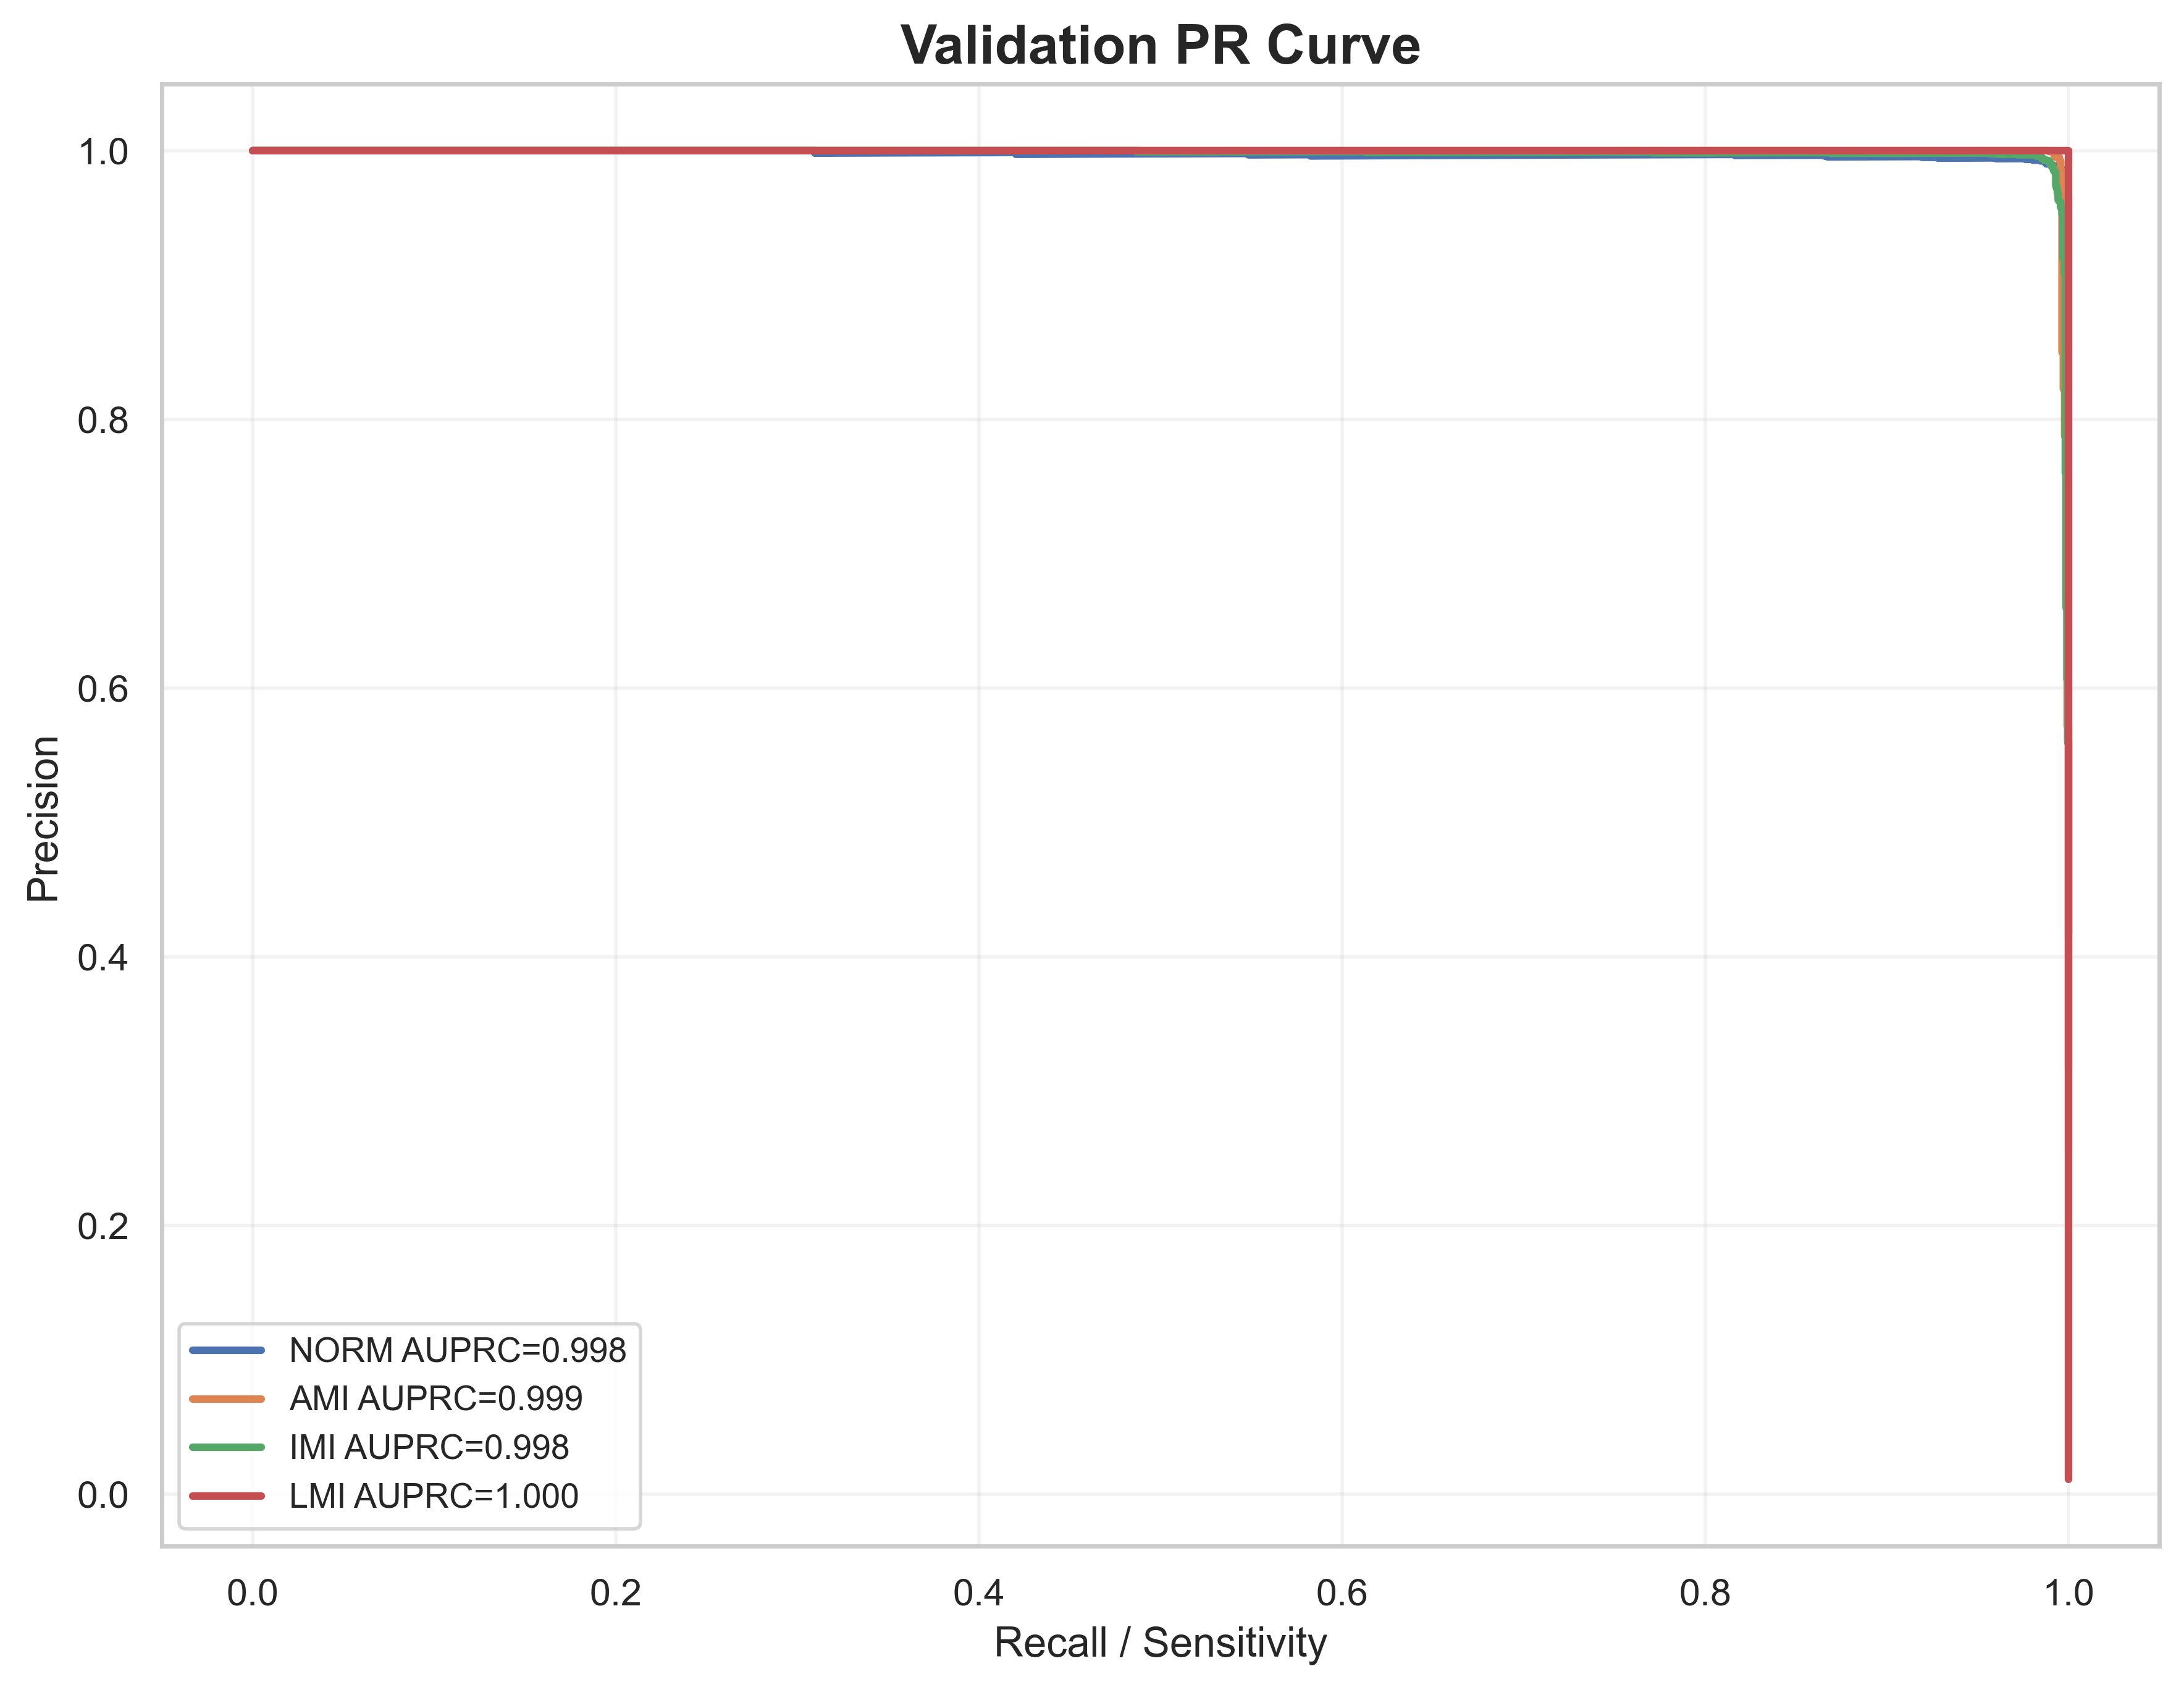

Values plotted in this chart, from the file beside it:
label, recall, precision, auprc
NORM, 1.0, 0.3157, 0.9976
NORM, 1.0, 0.3158, 0.9976
NORM, 1.0, 0.3158, 0.9976
NORM, 1.0, 0.3159, 0.9976
NORM, 1.0, 0.3159, 0.9976
NORM, 1.0, 0.316, 0.9976
NORM, 1.0, 0.316, 0.9976
NORM, 1.0, 0.3161, 0.9976
NORM, 1.0, 0.3162, 0.9976
NORM, 1.0, 0.3162, 0.9976
NORM, 1.0, 0.3163, 0.9976
NORM, 1.0, 0.3163, 0.9976
NORM, 1.0, 0.3164, 0.9976
NORM, 1.0, 0.3165, 0.9976
NORM, 1.0, 0.3165, 0.9976
NORM, 1.0, 0.3166, 0.9976
NORM, 1.0, 0.3166, 0.9976
NORM, 1.0, 0.3167, 0.9976
NORM, 1.0, 0.3167, 0.9976
NORM, 1.0, 0.3168, 0.9976
NORM, 1.0, 0.3169, 0.9976
NORM, 1.0, 0.3169, 0.9976
NORM, 1.0, 0.317, 0.9976
NORM, 1.0, 0.317, 0.9976
NORM, 1.0, 0.3171, 0.9976
NORM, 1.0, 0.3172, 0.9976
NORM, 1.0, 0.3172, 0.9976
NORM, 1.0, 0.3173, 0.9976
NORM, 1.0, 0.3173, 0.9976
NORM, 1.0, 0.3174, 0.9976
NORM, 1.0, 0.3174, 0.9976
NORM, 1.0, 0.3175, 0.9976
NORM, 1.0, 0.3176, 0.9976
NORM, 1.0, 0.3176, 0.9976
NORM, 1.0, 0.3177, 0.9976
NORM, 1.0, 0.3177, 0.9976
NORM, 1.0, 0.3178, 0.9976
NORM, 1.0, 0.3179, 0.9976
NORM, 1.0, 0.3179, 0.9976
NORM, 1.0, 0.318, 0.9976
NORM, 1.0, 0.318, 0.9976
NORM, 1.0, 0.3181, 0.9976
NORM, 1.0, 0.3181, 0.9976
NORM, 1.0, 0.3182, 0.9976
NORM, 1.0, 0.3183, 0.9976
NORM, 1.0, 0.3183, 0.9976
NORM, 1.0, 0.3184, 0.9976
NORM, 1.0, 0.3184, 0.9976
NORM, 1.0, 0.3185, 0.9976
NORM, 1.0, 0.3186, 0.9976
NORM, 1.0, 0.3186, 0.9976
NORM, 1.0, 0.3187, 0.9976
NORM, 1.0, 0.3187, 0.9976
NORM, 1.0, 0.3188, 0.9976
NORM, 1.0, 0.3189, 0.9976
NORM, 1.0, 0.3189, 0.9976
NORM, 1.0, 0.319, 0.9976
NORM, 1.0, 0.319, 0.9976
NORM, 1.0, 0.3191, 0.9976
NORM, 1.0, 0.3191, 0.9976
... 21,183 more rows
